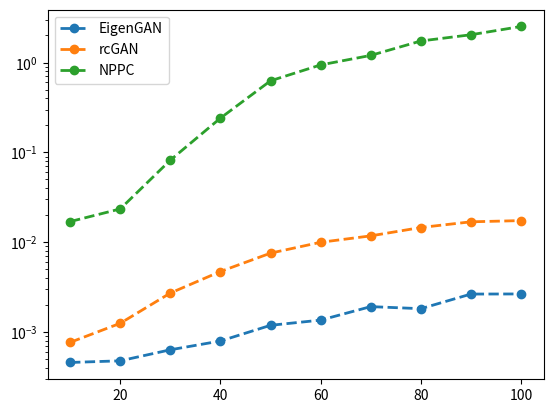
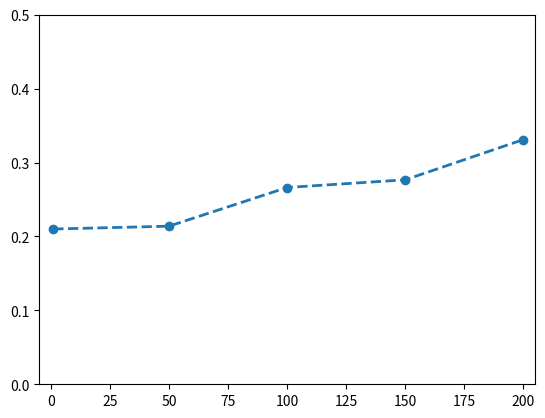
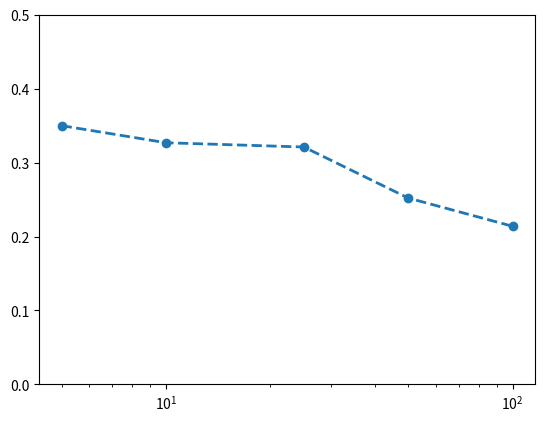

Python code for these plots, in order:
import matplotlib.pyplot as plt
import numpy as np

covs_rcgan = [0.0077 / 10, 0.0251 / 20, 0.0817 / 30, 0.1892 / 40, 0.3786 / 50, 0.6000 / 60, 0.8251 / 70, 1.1682 / 80, 1.5210 / 90, 1.7432 / 100]
covs_rcgan_lazy = [0.0046 / 10, 0.0096 / 20, 0.0191 / 30, 0.0319 / 40, 0.0596 / 50, 0.0817 / 60, 0.1347 / 70, 0.1460 / 80, 0.2389 / 90, 0.2662 / 100]
covs_theory = [1.74e-6 / 10, 5.14e-6 / 20, 9.53e-6 / 30, 2.22e-5 / 40, 3.18e-5 / 50, 4.60e-5 / 60, 6.03e-5 / 70, 8.98e-5 / 80, 1.04e-4 / 90, 1.26e-4 / 100]
covs_rcgan_lazy_freqs = [0.2100, 0.2139, 0.2662, 0.2766, 0.3310]
covs_rcgan_lazy_k = [0.3500, 0.3269, 0.3211, 0.2521, 0.2139]
covs_pca = [0.17 / 10, 0.47 / 20, 2.46 / 30, 9.63 / 40, 31.31 / 50, 56.43 / 60, 84.01 / 70, 138.94 / 80, 183.38 / 90, 251.85 / 100]
d_vals = [10, 20, 30, 40, 50, 60, 70, 80, 90, 100]
freq_vals = [1, 50, 100, 150, 200]

k_vals = [5, 10, 25, 50, 100]

# Add dots
plt.semilogy(d_vals, covs_rcgan_lazy, marker='o', linestyle='dashed', linewidth=2, markersize=6)
plt.semilogy(d_vals, covs_rcgan, marker='o', linestyle='dashed', linewidth=2, markersize=6)
plt.semilogy(d_vals, np.array(covs_pca), marker='o', linestyle='dashed', linewidth=2, markersize=6)
plt.legend(['EigenGAN', 'rcGAN', 'NPPC'])
plt.savefig('cfid_v_d.png', bbox_inches='tight', dpi=300)

plt.figure()
plt.plot(freq_vals, covs_rcgan_lazy_freqs, marker='o', linestyle='dashed', linewidth=2, markersize=6)
plt.ylim([0, 0.5])
plt.xlim([-5, 205])
plt.savefig('cfid_v_freq.png', bbox_inches='tight', dpi=300)

plt.figure()
plt.semilogx(k_vals, covs_rcgan_lazy_k, marker='o', linestyle='dashed', linewidth=2, markersize=6)
plt.ylim([0, 0.5])
plt.savefig('cfid_v_k.png', bbox_inches='tight', dpi=300)
